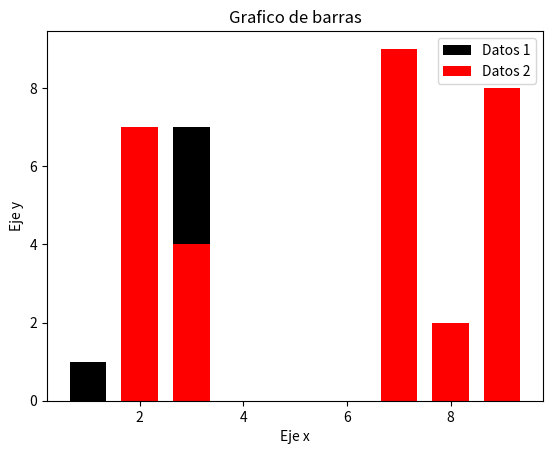

Source code (Python):
#!/usr/bin/env python3
# -*- coding: utf-8 -*-
"""
Created on Mon Mar 29 16:32:01 2021

[redacted]
"""

import matplotlib.pyplot as plt
import random

x1 = random.sample(range(0, 10), 5)
y1 = random.sample(range(0, 10), 5)
x2 = random.sample(range(0, 10), 5)
y2 = random.sample(range(0, 10), 5)

#configurar las caracteristicas del grafico
plt.bar(x1, y1, label='Datos 1', width=0.7, color='black')
plt.bar(x2, y2, label='Datos 2', width=0.7, color='red')
#definir titulos y nombres de ejes
plt.title('Grafico de barras')
plt.ylabel('Eje y')
plt.xlabel('Eje x')
#mostrar leyendas y figura
plt.legend()
plt.show()